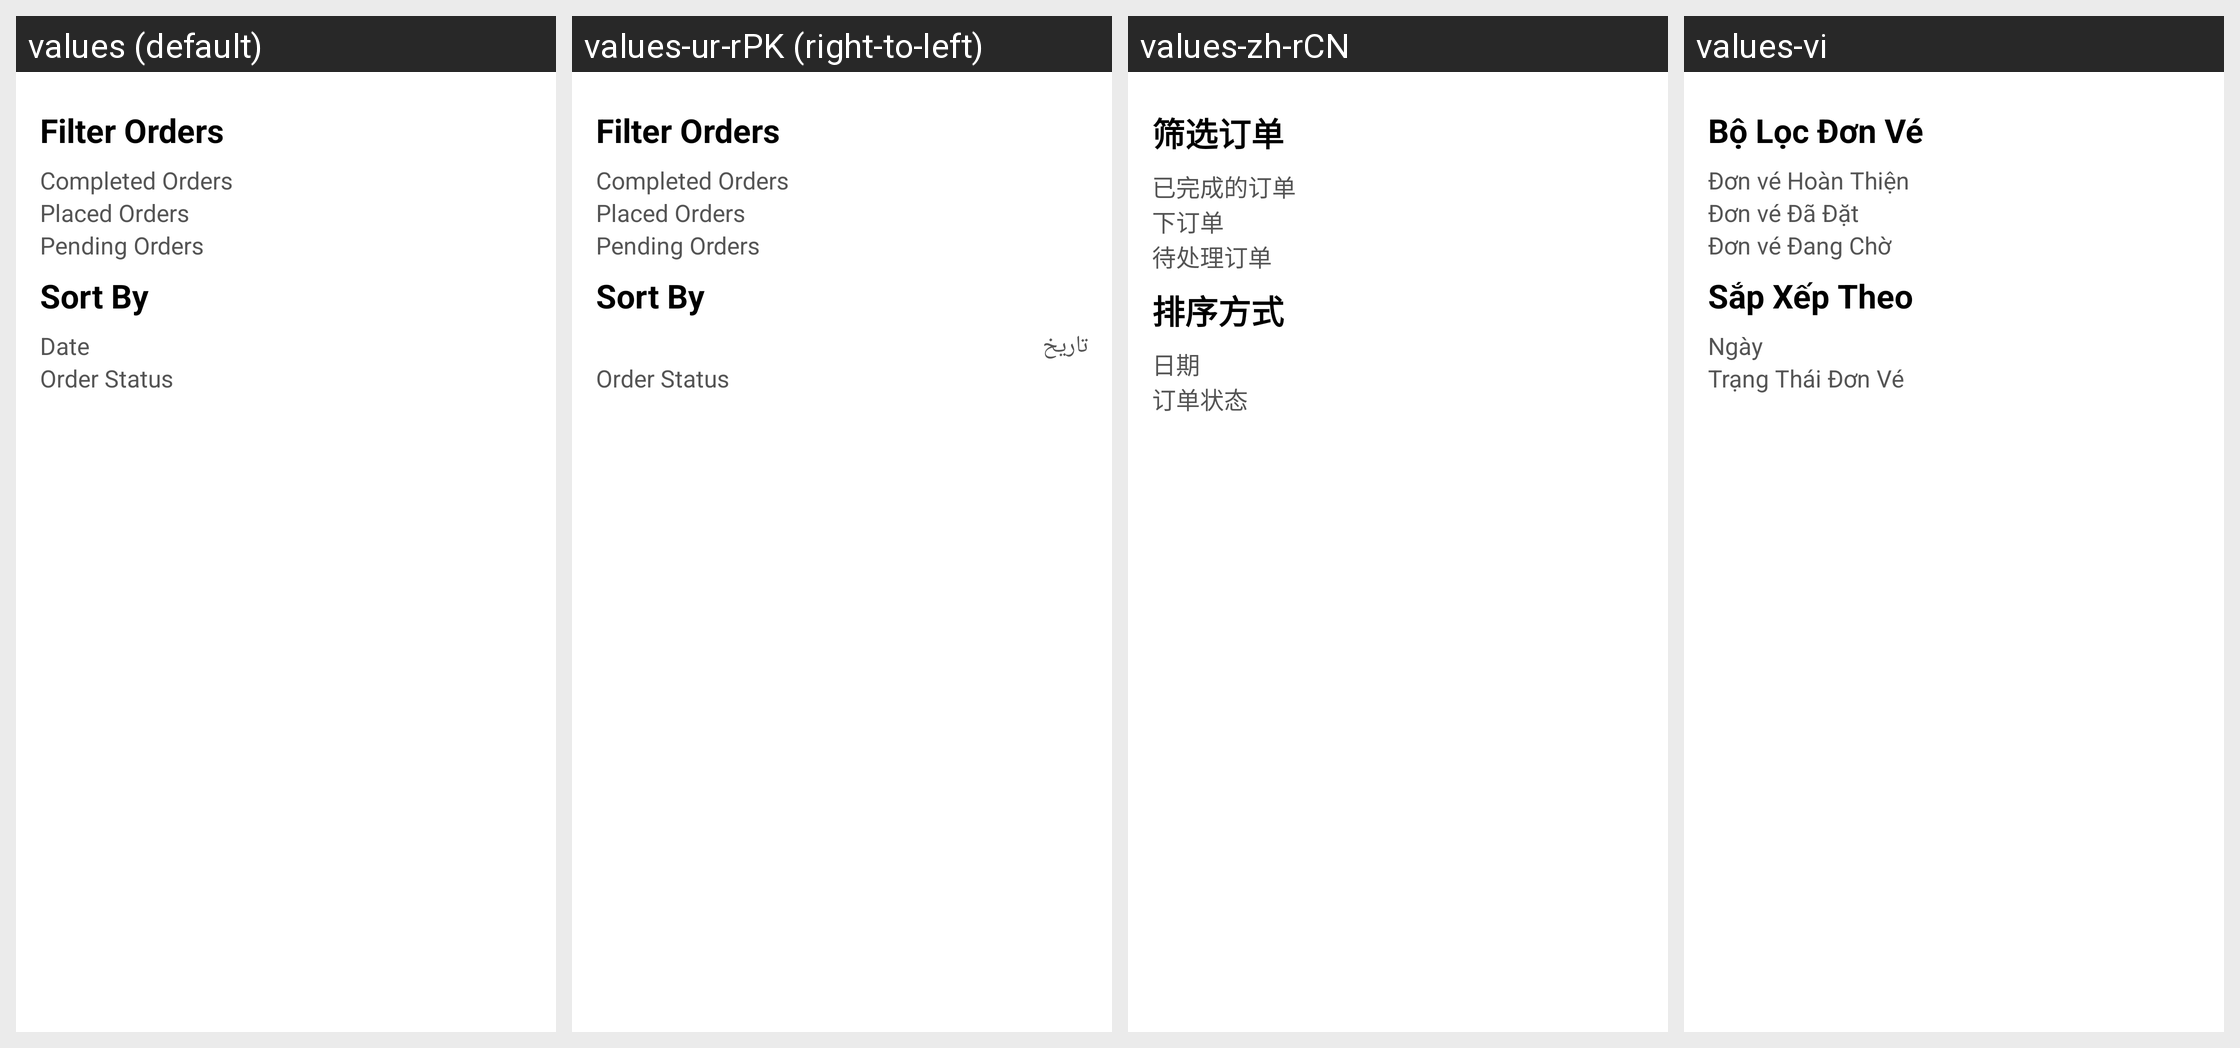

Strings drawn on this Android screen and how each of the app's shown locales translates them:
Android screen res/layout/dialog_filter_order.xml rendered under 4 locales, left to right: values (default), values-ur-rPK (right-to-left), values-zh-rCN, values-vi. Device: Nexus 5 (rendered at 1080×1920; each locale shown at half size, 540×960, under a caption strip naming it); theme AppTheme.
Other locales in the repository, not shown: values-bn-rIN, values-hi-rIN, values-pol.
Strings drawn on this screen, with the default value and each locale's value (text and hints the layout hard-codes, and strings that could not be matched under every locale, appear in the picture but are not listed):

filter_orders
  values: Filter Orders
  values-ur-rPK: Filter Orders  [not translated; the default value is used]
  values-zh-rCN: 筛选订单
  values-vi: Bộ Lọc Đơn Vé

completed_orders
  values: Completed Orders
  values-ur-rPK: Completed Orders  [not translated; the default value is used]
  values-zh-rCN: 已完成的订单
  values-vi: Đơn vé Hoàn Thiện

placed_orders
  values: Placed Orders
  values-ur-rPK: Placed Orders  [not translated; the default value is used]
  values-zh-rCN: 下订单
  values-vi: Đơn vé Đã Đặt

pending_orders
  values: Pending Orders
  values-ur-rPK: Pending Orders  [not translated; the default value is used]
  values-zh-rCN: 待处理订单
  values-vi: Đơn vé Đang Chờ

sort_by
  values: Sort By
  values-ur-rPK: Sort By  [not translated; the default value is used]
  values-zh-rCN: 排序方式
  values-vi: Sắp Xếp Theo

date
  values: Date
  values-ur-rPK: تاریخ
  values-zh-rCN: 日期
  values-vi: Ngày

order_status
  values: Order Status
  values-ur-rPK: Order Status  [not translated; the default value is used]
  values-zh-rCN: 订单状态
  values-vi: Trạng Thái Đơn Vé
